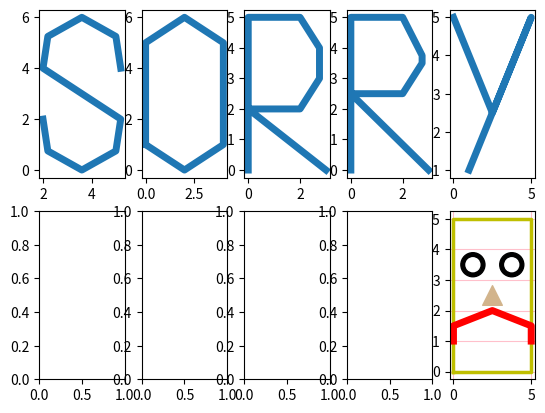

The matplotlib source for this figure:
# [redacted]

from matplotlib import markers
import matplotlib.pyplot as plt

S_x=[2.0, 2.2, 3.6, 5.0, 5.2, 3.6, 2.0, 2.2, 3.6, 5.00, 5.2]
S_y=[2,   0.75, 0,  0.75, 2,   3,   4,  5.25, 6,  5.25,  4]

O_x=[0,0,2,4,4,2,0]
O_y=[1,5,6,5,1,0,1]

R_x=[0,0,2,2.75,2.75,2,0,3 ]#,3.6,5.2,5.2,0,0]
R_y1=[0, 5, 5,  4,   3,      2,   2 ,0  ]#5,4,3,2.5,3.75]
R_y2=[0, 5, 5, 3.75, 3.5, 2.5, 2.5  ,0]#5,4,3,2.5,3.75]

Y_x=[1,5,2.5,0]
Y_y=[1,5,2.5,5]

T_x=[2.5,2.5,0,5]
T_y=[0,5,5,5]

A_x=[0,2.5,4,1,4,5]
A_y=[0,5,  2,2,2,0]

U_x=[0,0,2,4,4]
U_y=[5,1,0,1,5]


fig, ax=plt.subplots(2,5)
ax[0,0].plot(S_x,S_y,linewidth=5)   #S
ax[0,1].plot(O_x,O_y,linewidth=5)   #O
ax[0,2].plot(R_x,R_y1,linewidth=5)  #R
ax[0,3].plot(R_x,R_y2,linewidth=5)  #R
ax[0,4].plot(Y_x,Y_y,linewidth=5)   #Y
# ax[1,0].plot(T_x,T_y,linewidth=5)   #T
# ax[1,1].plot(A_x,A_y,linewidth=5)   #A
# ax[1,2].plot(R_x,R_y2,linewidth=5)  #R
# ax[1,3].plot(U_x,U_y,linewidth=5)   #U
ax[1,4].plot([0,0,5,5,0],[0,5,5,0,0],linewidth=2.5,c="y")
ax[1,4].scatter([1.25,3.75],[3.5,3.5],s=[300,300],c="k")
ax[1,4].scatter([2.5],[2.5],s=200,c="tan",marker="^")
ax[1,4].scatter([1.25,2.5,3.75],[3.5,2.5,3.5],s=[100,0,100],c=["w","tan","w"])
# ax[1,4].plot([0,2.5,5],[1,2,1],linewidth=5,c="r")


ax[1,4].plot([0,  0, 2.5, 5,  5],
             [1, 1.5, 2, 1.5, 1],linewidth=5,c="r")
ax[1,4].grid(True,color="pink")
plt.show()

